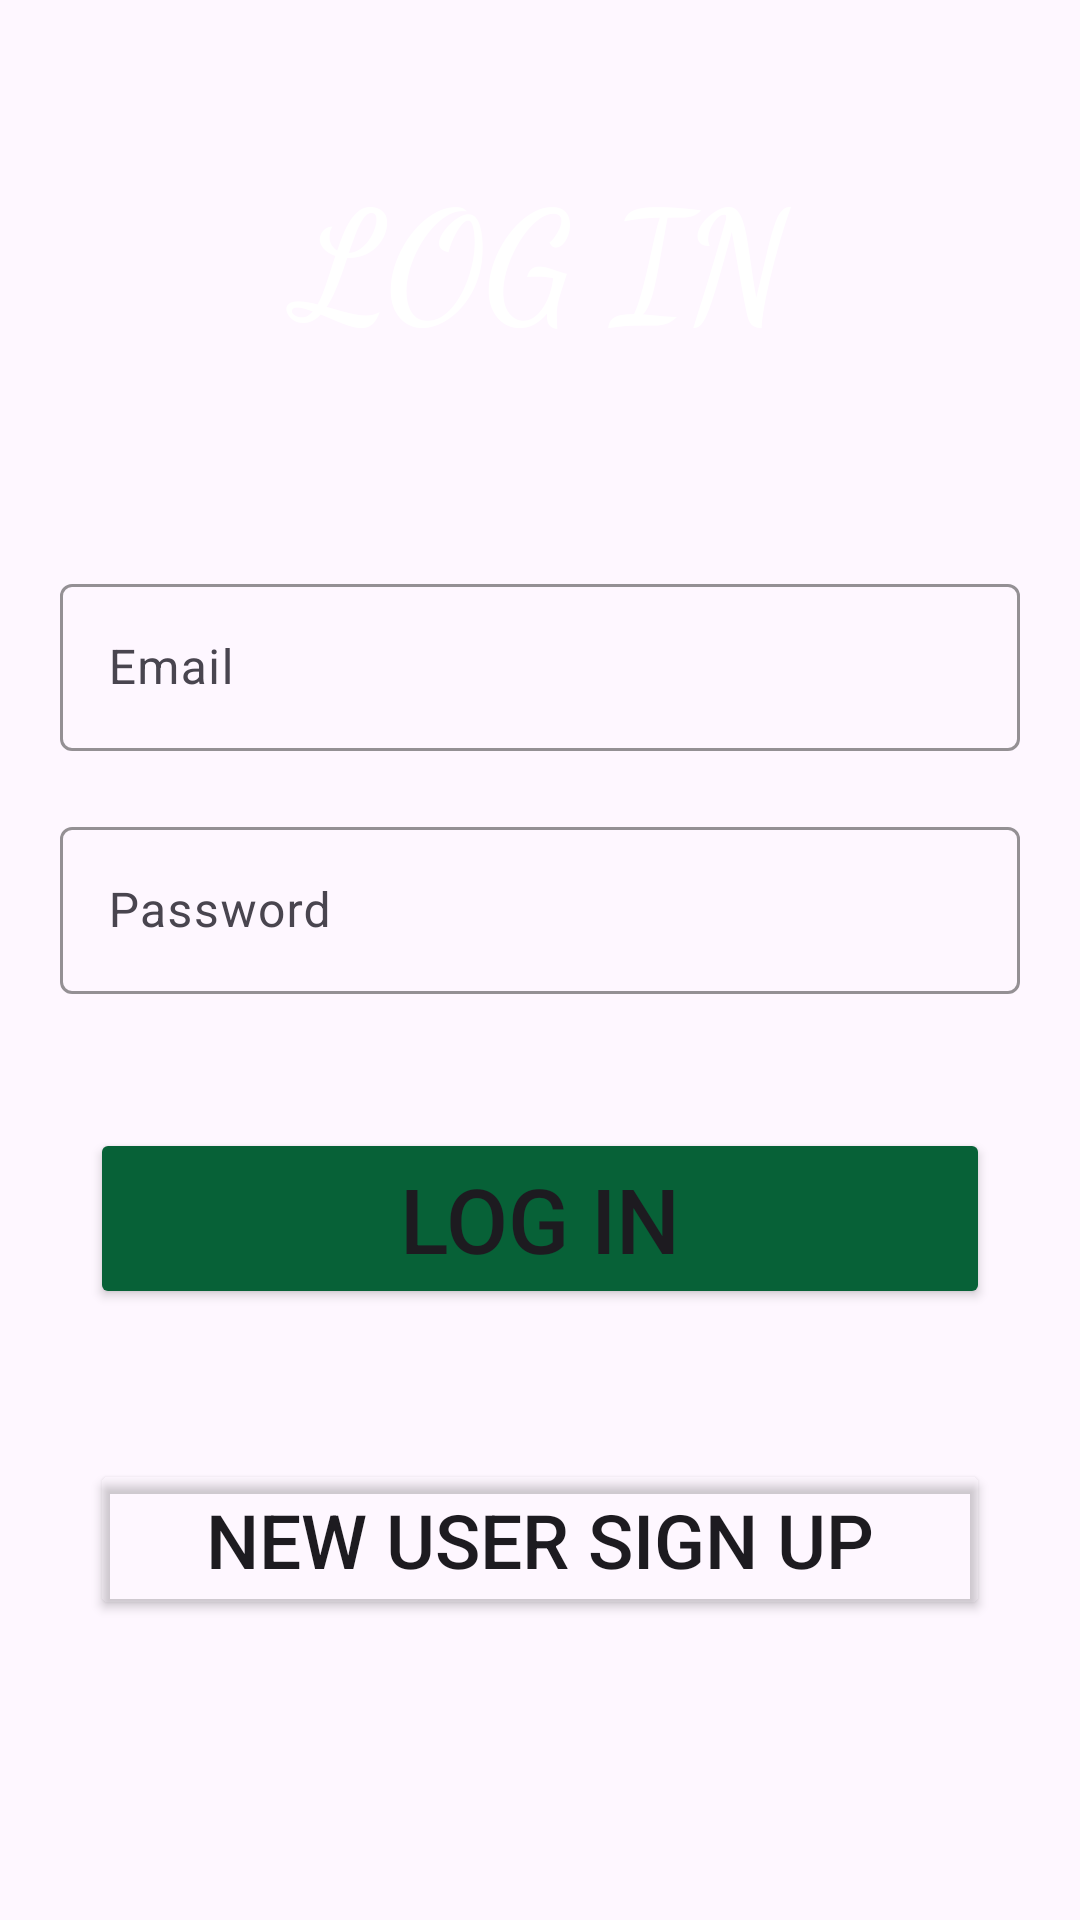

Produce the Android XML layout that renders to this screen, including the resource entries it uses.
<!-- AndroidManifest.xml: application theme Theme.PlantingAPP -->
<!-- res/layout/login_page.xml -->
<?xml version="1.0" encoding="utf-8"?>
<androidx.constraintlayout.widget.ConstraintLayout xmlns:android="http://schemas.android.com/apk/res/android"
    xmlns:app="http://schemas.android.com/apk/res-auto"
    xmlns:tools="http://schemas.android.com/tools"
    android:layout_width="match_parent"
    android:layout_height="match_parent">

    <ImageView
        android:id="@+id/imageView2"
        android:layout_width="match_parent"
        android:layout_height="match_parent"
        android:contentDescription="@string/LoginIMG"
        android:src="@drawable/bgwhite"
        app:layout_constraintBottom_toBottomOf="parent"
        app:layout_constraintEnd_toEndOf="parent"
        app:layout_constraintHorizontal_bias="1.0"
        app:layout_constraintStart_toStartOf="parent"
        app:layout_constraintTop_toTopOf="parent" />

    <TextView
        android:id="@+id/textView2"
        android:layout_width="match_parent"
        android:layout_height="wrap_content"
        android:layout_marginStart="20dp"
        android:layout_marginTop="50dp"
        android:layout_marginEnd="20dp"
        android:fontFamily="cursive"
        android:text="@string/LOGIN"
        android:textAlignment="center"
        android:textColor="@color/white"
        android:textSize="50sp"
        android:textStyle="bold"
        app:layout_constraintEnd_toEndOf="parent"
        app:layout_constraintStart_toStartOf="parent"
        app:layout_constraintTop_toTopOf="parent" />

    <com.google.android.material.textfield.TextInputLayout
        android:id="@+id/textInputLayout"
        android:layout_width="match_parent"
        android:layout_height="wrap_content"
        android:layout_marginStart="20dp"
        android:layout_marginTop="70dp"
        android:layout_marginEnd="20dp"
        app:boxStrokeColor="@color/white"
        app:boxStrokeErrorColor="@color/Red"
        app:cursorColor="@color/DarkGreen"
        app:hintTextColor="@color/Green"
        app:layout_constraintEnd_toEndOf="parent"
        app:layout_constraintHorizontal_bias="1.0"
        app:layout_constraintStart_toStartOf="parent"
        app:layout_constraintTop_toBottomOf="@+id/textView2"
        app:startIconTint="@color/white">

        <com.google.android.material.textfield.TextInputEditText

            android:id="@+id/email"
            android:layout_width="match_parent"
            android:layout_height="wrap_content"
            android:hint="@string/email"
            android:inputType="textEmailAddress" />

    </com.google.android.material.textfield.TextInputLayout>

    <com.google.android.material.textfield.TextInputLayout
        android:id="@+id/textInputLayout2"
        android:layout_width="match_parent"
        android:layout_height="wrap_content"
        android:layout_marginStart="20dp"
        android:layout_marginTop="20dp"
        android:layout_marginEnd="20dp"
        app:boxStrokeColor="@color/white"
        app:boxStrokeErrorColor="@color/Red"
        app:cursorColor="@color/DarkGreen"
        app:hintTextColor="@color/Green"
        app:layout_constraintEnd_toEndOf="parent"
        app:layout_constraintStart_toStartOf="parent"
        app:layout_constraintTop_toBottomOf="@+id/textInputLayout">

        <com.google.android.material.textfield.TextInputEditText
            android:id="@+id/password"
            android:layout_width="match_parent"
            android:layout_height="wrap_content"
            android:hint="@string/password"
            android:inputType="textPassword"
            android:textColorHint="@color/white">

        </com.google.android.material.textfield.TextInputEditText>

    </com.google.android.material.textfield.TextInputLayout>


    <Button
        android:id="@+id/btn_LOGIN"
        android:layout_width="300dp"
        android:layout_height="wrap_content"
        android:layout_marginBottom="50dp"
        android:backgroundTint="@color/DarkGreen"
        android:padding="10dp"
        android:text="@string/LOGIN"
        android:textSize="30sp"
        app:layout_constraintBottom_toTopOf="@+id/btn_SIGNUP"
        app:layout_constraintEnd_toEndOf="parent"
        app:layout_constraintStart_toStartOf="parent" />

    <Button
        android:id="@+id/btn_SIGNUP"
        android:layout_width="300dp"
        android:layout_height="wrap_content"
        android:layout_marginTop="570dp"
        android:layout_marginBottom="100dp"
        android:backgroundTint="#00000000"
        android:padding="10dp"
        android:text="@string/SIGNUP"
        android:textSize="25sp"
        app:layout_constraintBottom_toBottomOf="parent"
        app:layout_constraintEnd_toEndOf="parent"
        app:layout_constraintStart_toStartOf="parent" />
</androidx.constraintlayout.widget.ConstraintLayout>
<!-- resources referenced by this layout -->
<resources>
  <color name="DarkGreen">#076137</color>
  <color name="Green">#62bd69</color>
  <color name="Red">#F11E1E</color>
  <color name="white">#FFFFFFFF</color>
  <string name="LOGIN">LOG IN</string>
  <string name="LoginIMG">IMAGE</string>
  <string name="SIGNUP">NEW USER SIGN UP</string>
  <string name="email">Email</string>
  
      //      ........FirstPage.........
  <string name="password">Password</string>
  <style name="Theme.PlantingAPP" parent="Base.Theme.PlantingAPP" />
  <style name="Base.Theme.PlantingAPP" parent="Theme.Material3.DayNight.NoActionBar">
          
          
      </style>
</resources>
